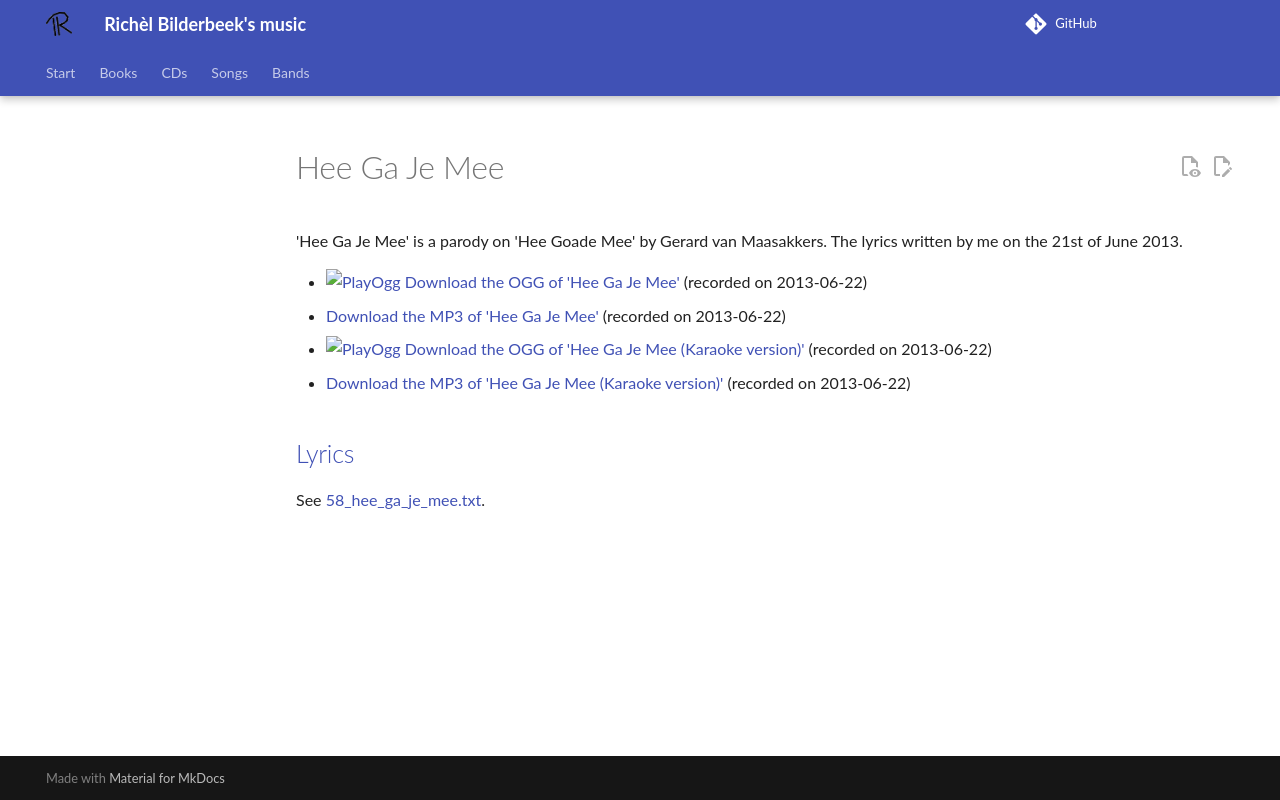

repository: richelbilderbeek/music · page: songs/58_hee_ga_je_mee/index.html · generator: mkdocs

# Hee Ga Je Mee

'Hee Ga Je Mee' is a parody on 'Hee Goade Mee' by
Gerard van Maasakkers. The lyrics written by me on the 21st of June
2013.

- [![PlayOgg](http://static.fsf.org/playogg/Play_ogg_80x15.png "I support PlayOgg!")](http://playogg.org)
  [Download the OGG of 'Hee Ga Je Mee'](http://www.richelbilderbeek.nl/CD07_HeeGaJeMee20130622.ogg)
  (recorded on 2013-06-22)
- [Download the MP3 of 'Hee Ga Je Mee'](http://www.richelbilderbeek.nl/CD07_HeeGaJeMee20130622.mp3)
  (recorded on 2013-06-22)
- [![PlayOgg](http://static.fsf.org/playogg/Play_ogg_80x15.png "I support PlayOgg!")](http://playogg.org)
  [Download the OGG of 'Hee Ga Je Mee (Karaoke version)'](http://www.richelbilderbeek.nl/CD07_HeeGaJeMee20130622Karaoke.ogg)
  (recorded on 2013-06-22)
- [Download the MP3 of 'Hee Ga Je Mee (Karaoke version)'](http://www.richelbilderbeek.nl/CD07_HeeGaJeMee20130622Karaoke.mp3)
  (recorded on 2013-06-22)

## [Lyrics](58_hee_ga_je_mee.txt)

See [58_hee_ga_je_mee.txt](58_hee_ga_je_mee.txt).
